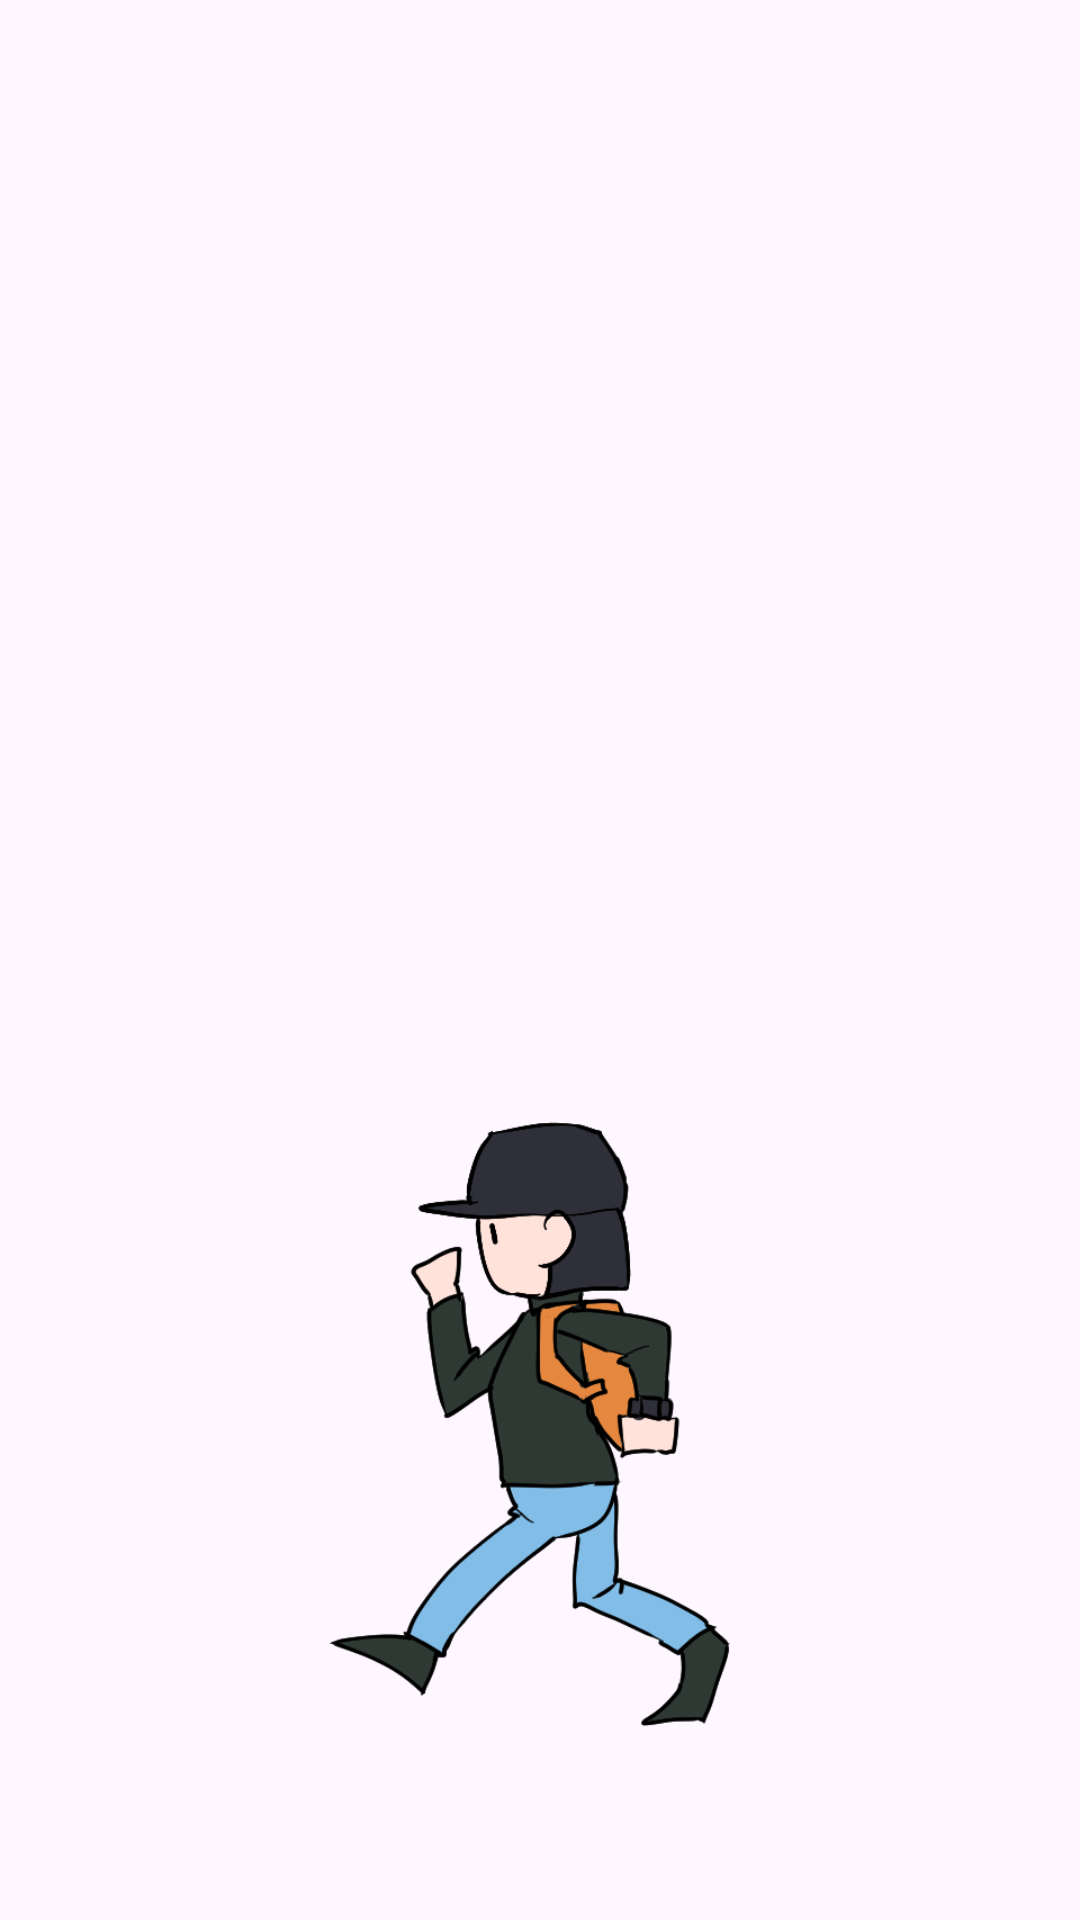

Here is an Android app screen rendered from its layout file. Give the layout XML and the strings, colors and styles it references.
<!-- AndroidManifest.xml: application theme Theme.Walkingdragon -->
<!-- res/layout/fragment_forest.xml -->
<?xml version="1.0" encoding="utf-8"?>
<FrameLayout xmlns:android="http://schemas.android.com/apk/res/android"
    android:layout_width="match_parent"
    android:layout_height="match_parent">
    
    <ImageView
        android:id="@+id/backgroundImage"
        android:layout_width="match_parent"
        android:layout_height="match_parent"
        android:background="@drawable/forest_animation"
        android:scaleType="center" />

    
    <ImageView
        android:id="@+id/characterAnimation"
        android:layout_width="300dp"
        android:layout_height="300dp"
        android:layout_gravity="bottom|center"
        android:layout_marginBottom="50dp"
        android:src="@drawable/character_animation" />
</FrameLayout>
<!-- resources referenced by this layout -->
<resources>
  <!-- drawable character_animation (drawable) -->
  <?xml version="1.0" encoding="utf-8"?>
  <animation-list xmlns:android="http://schemas.android.com/apk/res/android">
      <item android:drawable="@drawable/character4" android:duration="100"/>
      <item android:drawable="@drawable/character3" android:duration="100"/>
      <item android:drawable="@drawable/character2" android:duration="100"/>
      <item android:drawable="@drawable/character1" android:duration="100"/>
  </animation-list>
  <!-- drawable forest_animation (drawable) -->
  <?xml version="1.0" encoding="utf-8"?>
  <animation-list xmlns:android="http://schemas.android.com/apk/res/android">
      <item android:drawable="@drawable/forest5" android:duration="900"/>
      <item android:drawable="@drawable/forest4" android:duration="900"/>
      <item android:drawable="@drawable/forest3" android:duration="900"/>
      <item android:drawable="@drawable/forest2" android:duration="900"/>
      <item android:drawable="@drawable/forest1" android:duration="900"/>
  </animation-list>
  <style name="Theme.Walkingdragon" parent="Base.Theme.Walkingdragon" />
  <!-- drawable character4: png bitmap (drawable, 52786 bytes) -->
  <!-- drawable character3: png bitmap (drawable, 51478 bytes) -->
  <!-- drawable character2: png bitmap (drawable, 46568 bytes) -->
  <!-- drawable character1: png bitmap (drawable, 51261 bytes) -->
  <style name="Base.Theme.Walkingdragon" parent="Theme.Material3.DayNight.NoActionBar">
          
          
      </style>
</resources>
